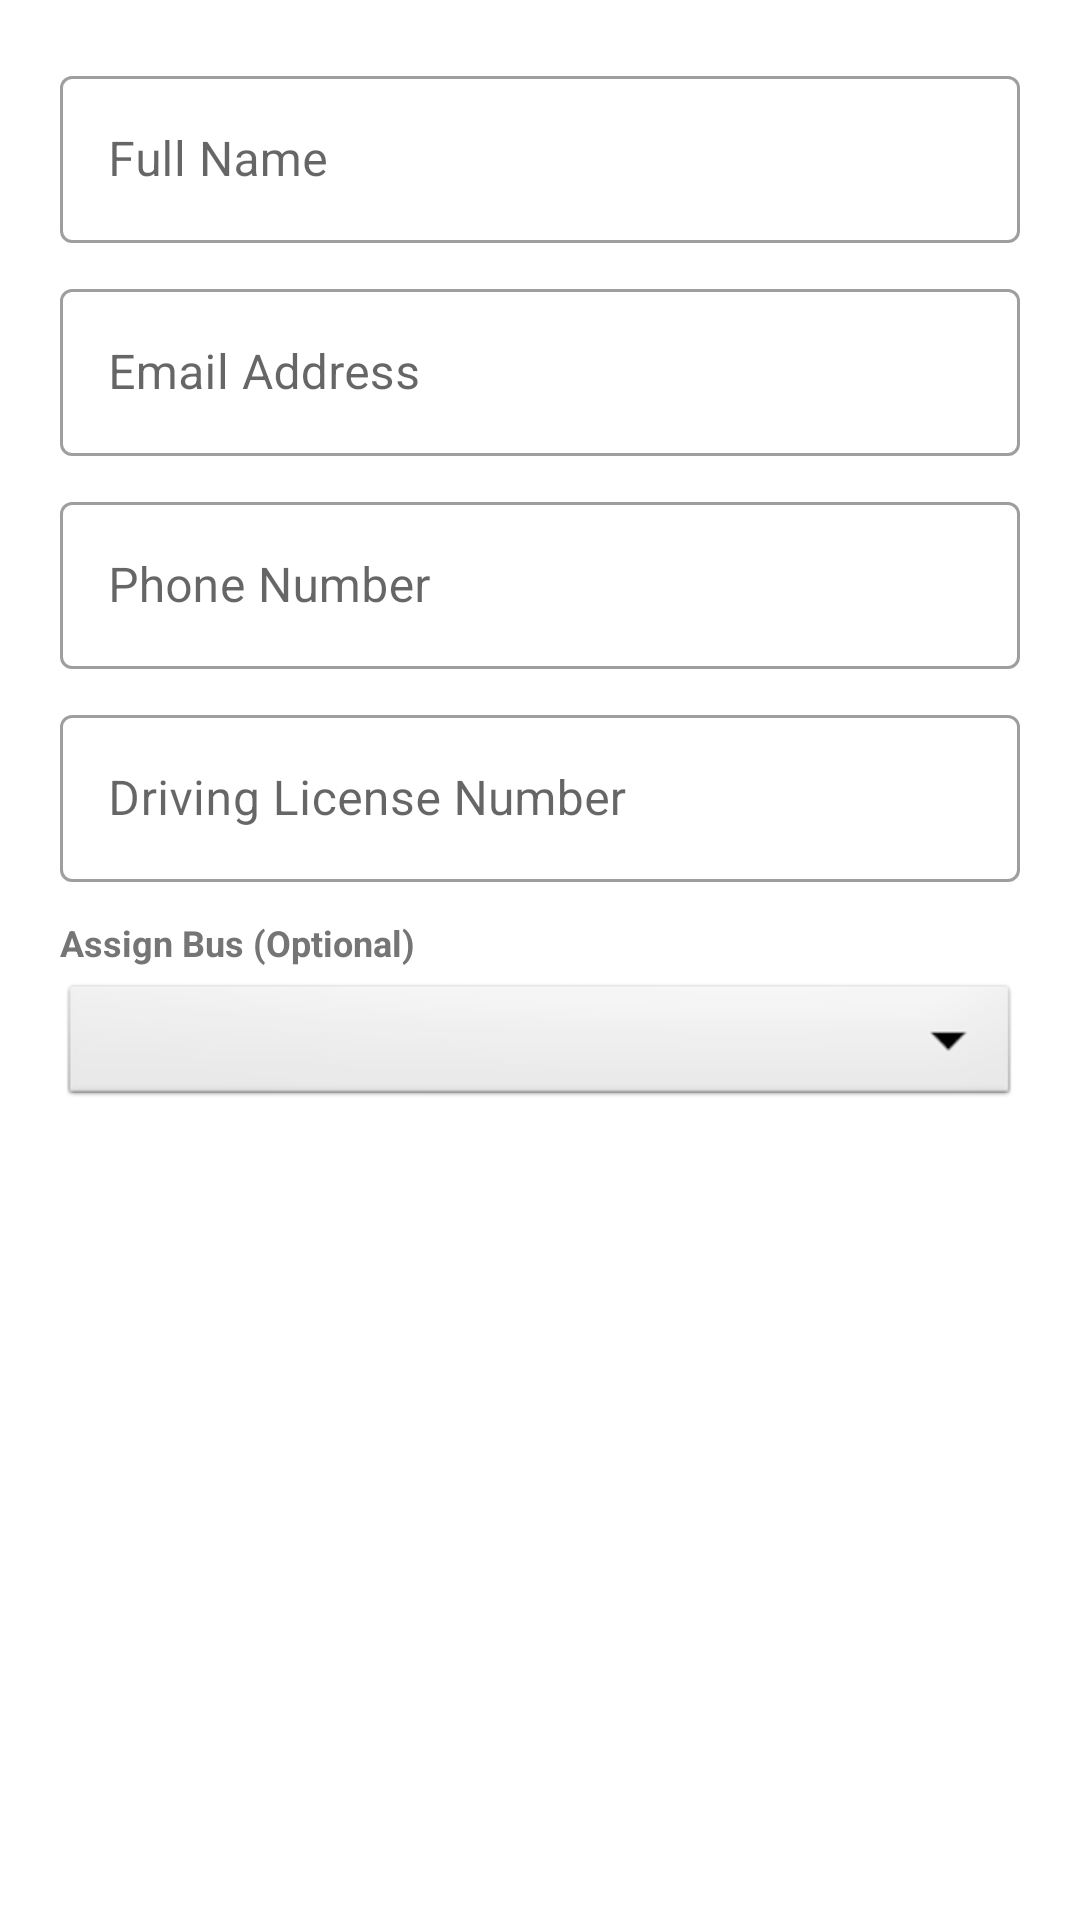

Write the Android layout XML for this screen, with the resource values it uses.
<!-- AndroidManifest.xml: application theme AppTheme -->
<!-- res/layout/dialog_add_driver.xml -->
<?xml version="1.0" encoding="utf-8"?>
<ScrollView xmlns:android="http://schemas.android.com/apk/res/android"
    xmlns:app="http://schemas.android.com/apk/res-auto"
    android:layout_width="match_parent"
    android:layout_height="wrap_content">

    <LinearLayout
        android:layout_width="match_parent"
        android:layout_height="wrap_content"
        android:orientation="vertical"
        android:padding="20dp">

        <com.google.android.material.textfield.TextInputLayout
            style="@style/Widget.MaterialComponents.TextInputLayout.OutlinedBox"
            android:layout_width="match_parent"
            android:layout_height="wrap_content"
            android:hint="Full Name">
            <com.google.android.material.textfield.TextInputEditText
                android:id="@+id/et_dialog_driver_name"
                android:layout_width="match_parent"
                android:layout_height="wrap_content"
                android:inputType="textPersonName" />
        </com.google.android.material.textfield.TextInputLayout>

        <com.google.android.material.textfield.TextInputLayout
            style="@style/Widget.MaterialComponents.TextInputLayout.OutlinedBox"
            android:layout_width="match_parent"
            android:layout_height="wrap_content"
            android:layout_marginTop="10dp"
            android:hint="Email Address">
            <com.google.android.material.textfield.TextInputEditText
                android:id="@+id/et_dialog_driver_email"
                android:layout_width="match_parent"
                android:layout_height="wrap_content"
                android:inputType="textEmailAddress" />
        </com.google.android.material.textfield.TextInputLayout>

        <com.google.android.material.textfield.TextInputLayout
            style="@style/Widget.MaterialComponents.TextInputLayout.OutlinedBox"
            android:layout_width="match_parent"
            android:layout_height="wrap_content"
            android:layout_marginTop="10dp"
            android:hint="Phone Number">
            <com.google.android.material.textfield.TextInputEditText
                android:id="@+id/et_dialog_driver_phone"
                android:layout_width="match_parent"
                android:layout_height="wrap_content"
                android:inputType="phone" />
        </com.google.android.material.textfield.TextInputLayout>

        <com.google.android.material.textfield.TextInputLayout
            style="@style/Widget.MaterialComponents.TextInputLayout.OutlinedBox"
            android:layout_width="match_parent"
            android:layout_height="wrap_content"
            android:layout_marginTop="10dp"
            android:hint="Driving License Number">
            <com.google.android.material.textfield.TextInputEditText
                android:id="@+id/et_dialog_driver_license"
                android:layout_width="match_parent"
                android:layout_height="wrap_content"
                android:inputType="textCapCharacters" />
        </com.google.android.material.textfield.TextInputLayout>

        <TextView
            android:layout_width="wrap_content"
            android:layout_height="wrap_content"
            android:layout_marginTop="12dp"
            android:text="Assign Bus (Optional)"
            android:textColor="@color/text_secondary"
            android:textSize="12sp"
            android:textStyle="bold" />

        <Spinner
            android:id="@+id/sp_dialog_assigned_bus"
            android:layout_width="match_parent"
            android:layout_height="44dp"
            android:layout_marginTop="4dp"
            android:background="@android:drawable/btn_dropdown" />

    </LinearLayout>
</ScrollView>
<!-- resources referenced by this layout -->
<resources>
  <color name="text_secondary">#757575</color>
  <style name="AppTheme" parent="Theme.MaterialComponents.Light.NoActionBar">
          <item name="colorPrimary">@color/primary</item>
          <item name="colorPrimaryDark">@color/primary_dark</item>
          <item name="colorAccent">@color/accent</item>
          <item name="android:windowBackground">@color/white</item>
          <item name="android:statusBarColor">@color/status_bar</item>
          <item name="android:navigationBarColor">@color/primary_dark</item>
          <item name="materialButtonStyle">@style/Widget.App.Button.Primary</item>
      </style>
  <color name="primary">#1565C0</color>
  <color name="primary_dark">#0D47A1</color>
  <color name="accent">#FF6F00</color>
  <color name="white">#FFFFFF</color>
  <color name="status_bar">#0D47A1</color>
  <style name="Widget.App.Button.Primary" parent="Widget.MaterialComponents.Button">
          <item name="cornerRadius">12dp</item>
          <item name="backgroundTint">@color/primary</item>
          <item name="android:textColor">@color/white</item>
          <item name="android:textSize">@dimen/text_large</item>
          <item name="android:letterSpacing">0.05</item>
      </style>
  <dimen name="text_large">16sp</dimen>
</resources>
